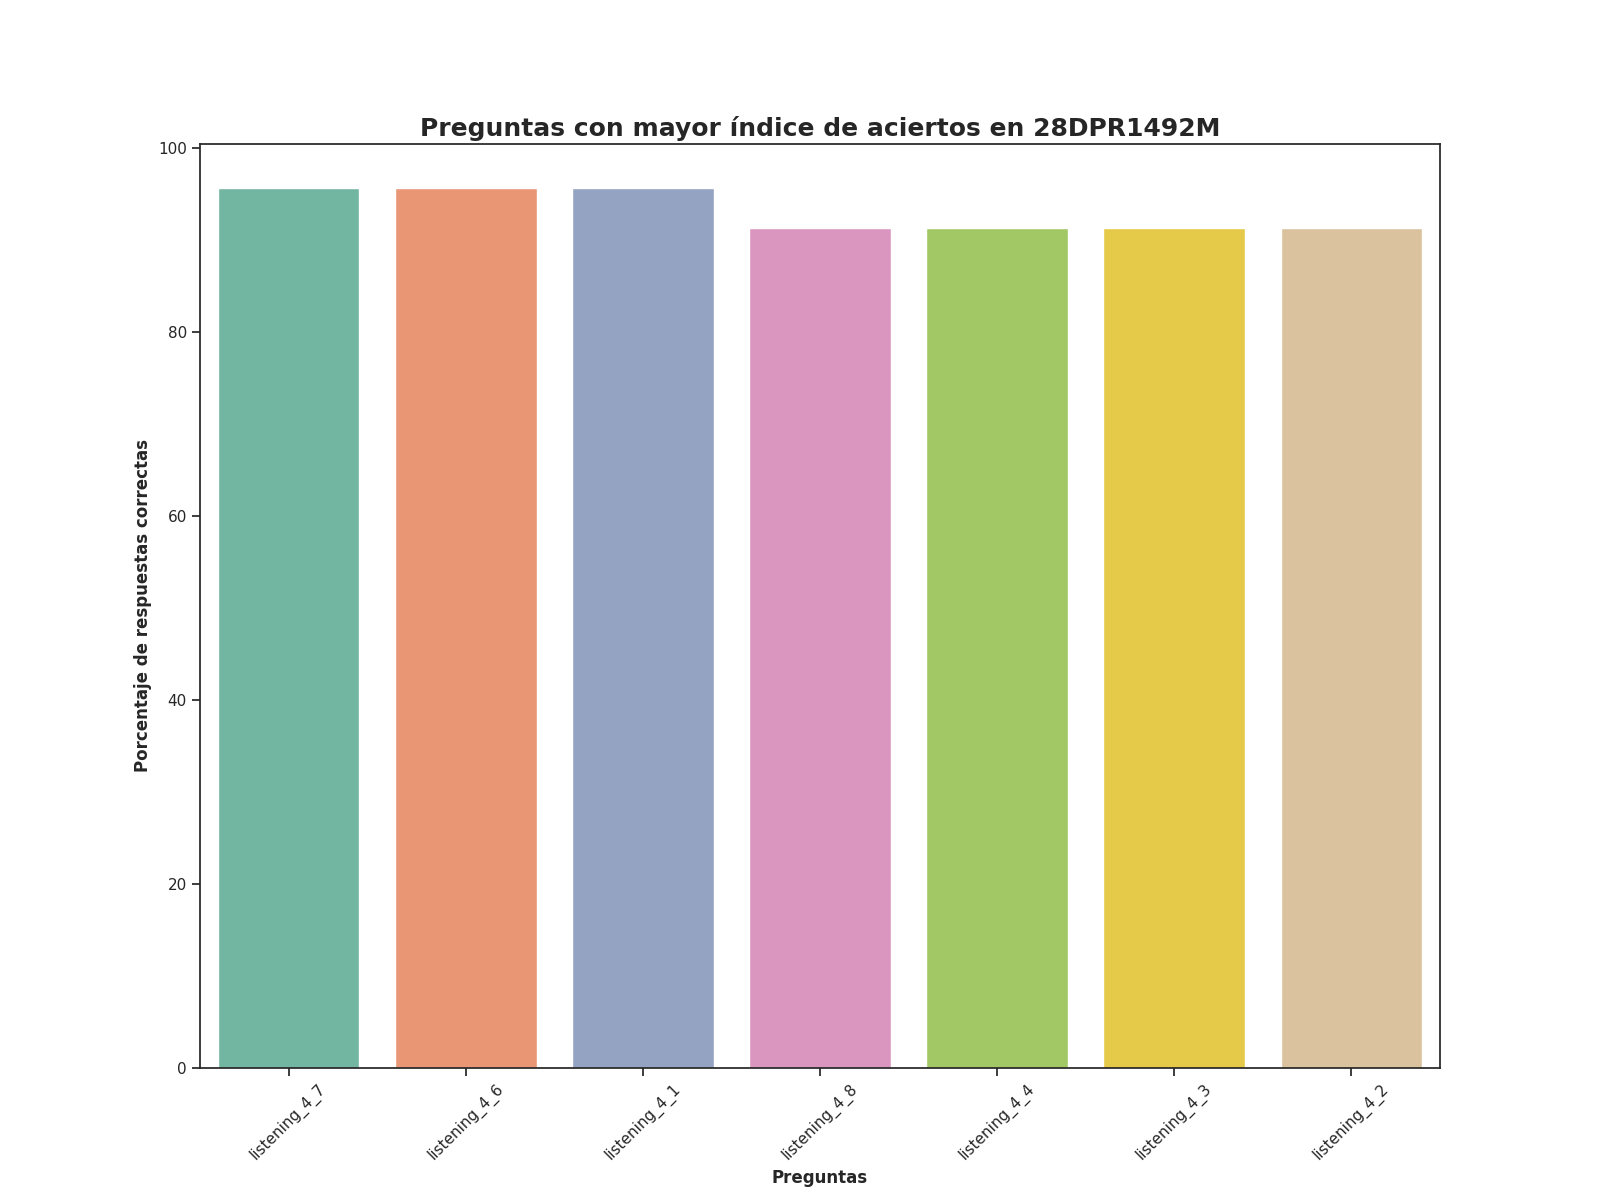

The table this chart was drawn from, first rows:
Top, Pregunta, Porcentaje de respuestas correctas, Número de respuestas correctas
1, listening_4_7, 95.65, 22.0
2, listening_4_6, 95.65, 22.0
3, listening_4_1, 95.65, 22.0
4, listening_4_8, 91.3, 21.0
5, listening_4_4, 91.3, 21.0
6, listening_4_3, 91.3, 21.0
7, listening_4_2, 91.3, 21.0
